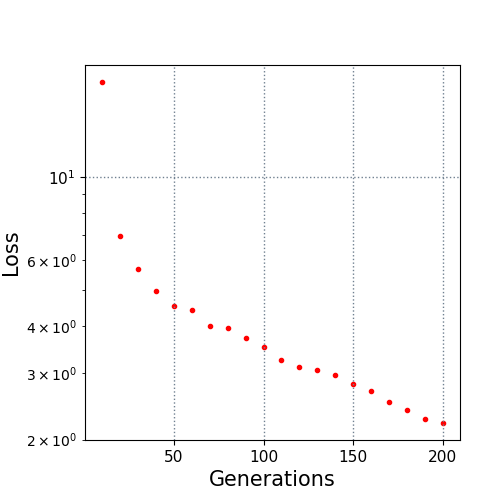

The file beside this chart, header and first rows:
10.0, 17.861788
20.0, 6.976
30.0, 5.676
40.0, 4.975
50.0, 4.522
60.0, 4.414
70.0, 4.019
80.0, 3.962
90.0, 3.732
100.0, 3.528
110.0, 3.261
120.0, 3.128
130.0, 3.066
140.0, 2.964
150.0, 2.82
160.0, 2.696
170.0, 2.522
180.0, 2.4
190.0, 2.27
200.0, 2.215
